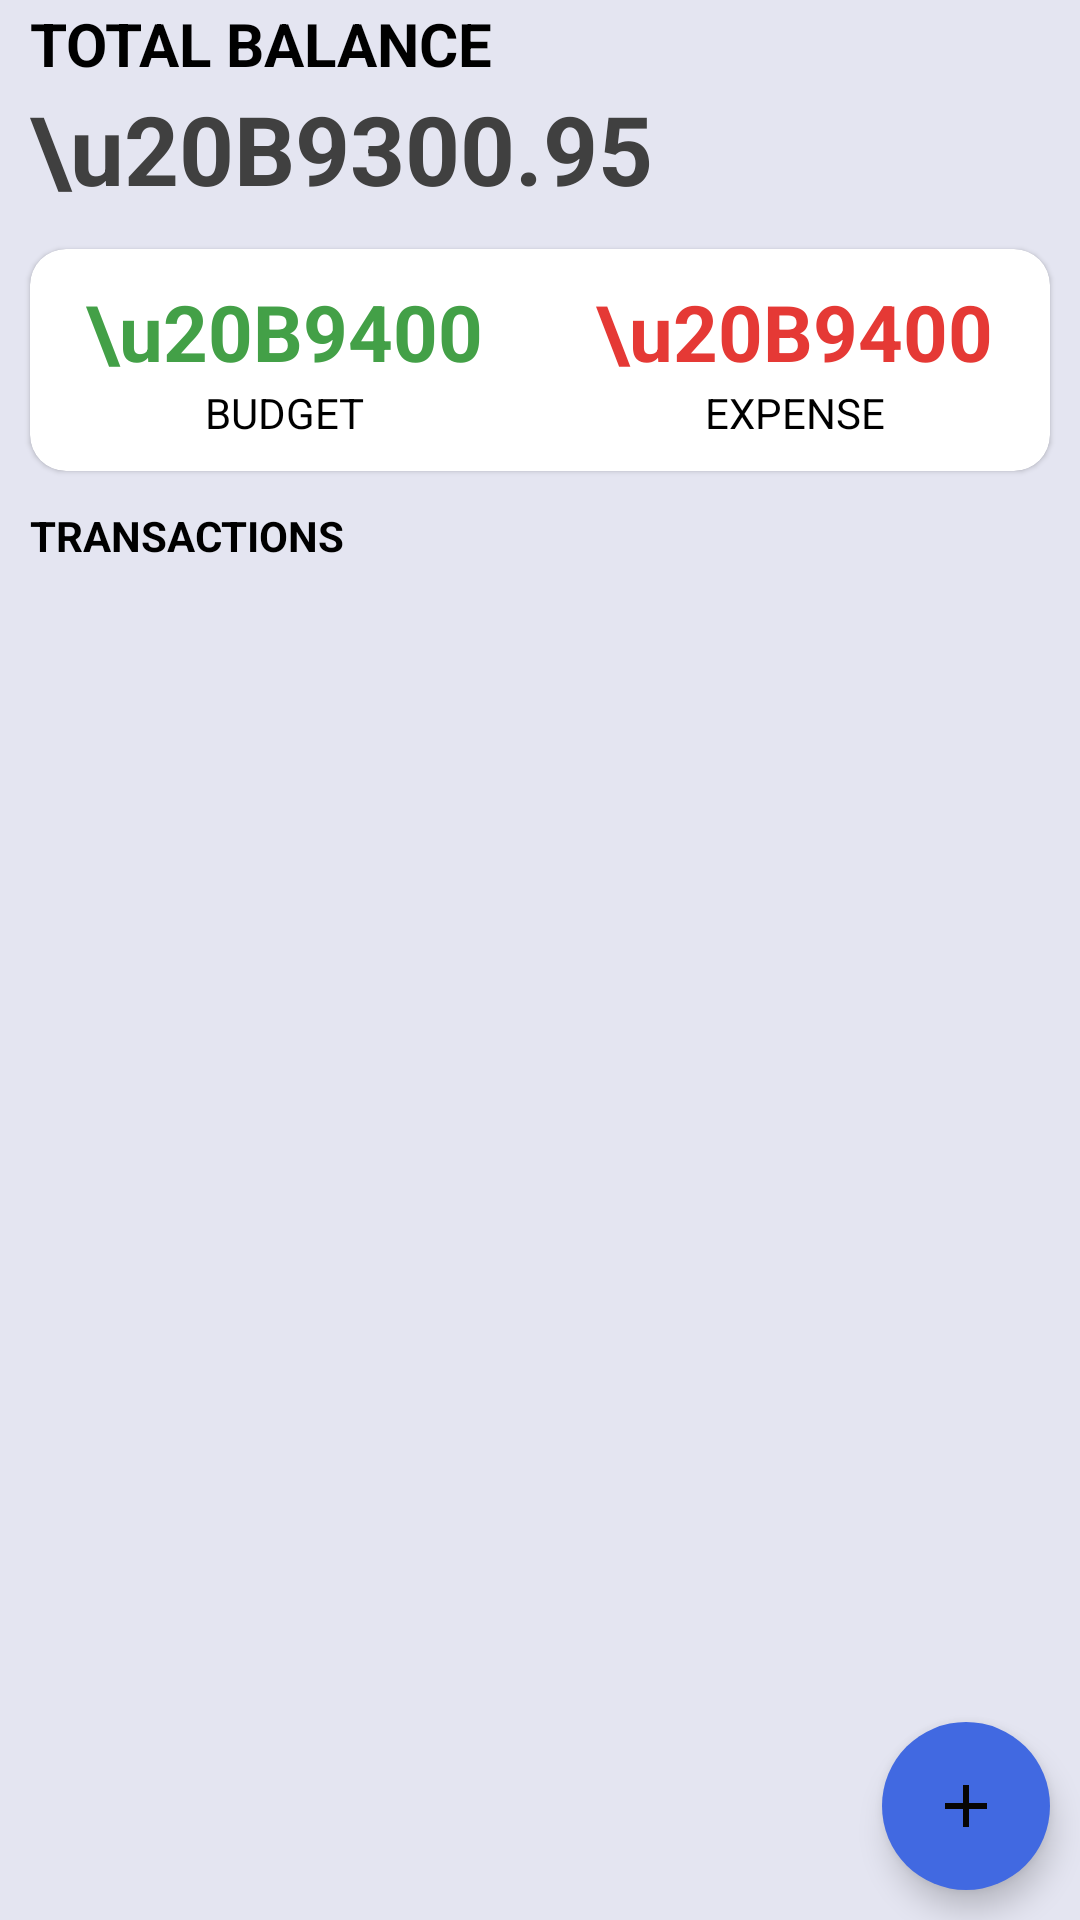

Here is an Android app screen rendered from its layout file. Give the layout XML and the strings, colors and styles it references.
<!-- AndroidManifest.xml: application theme Theme.ExpenseTracker -->
<!-- res/layout/activity_main.xml -->
<?xml version="1.0" encoding="utf-8"?>
<androidx.coordinatorlayout.widget.CoordinatorLayout
    android:id="@+id/coordinator"
    xmlns:android="http://schemas.android.com/apk/res/android"
    xmlns:app="http://schemas.android.com/apk/res-auto"
    xmlns:tools="http://schemas.android.com/tools"
    style="@style/SCREEN"
    android:layout_width="match_parent"
    android:layout_height="match_parent">

    <RelativeLayout
        android:layout_width="match_parent"
        android:layout_height="match_parent"
        tools:context=".MainActivity"
        >

        <LinearLayout
            android:id="@+id/balanceLayout"
            android:layout_width="match_parent"
            android:layout_height="wrap_content"
            android:orientation="vertical"
            android:layout_marginStart="10dp"
            android:layout_marginTop="1dp"
            >

            <TextView
                android:layout_width="wrap_content"
                android:layout_height="wrap_content"
                android:text="Total Balance"
                style="@style/TEXT"
                android:textAllCaps="true"
                android:textStyle="bold"
                android:textSize="20sp"
                />

            <TextView
                android:id="@+id/balance"
                android:layout_width="wrap_content"
                android:layout_height="wrap_content"
                android:text="\u20B9300.95"
                style="@style/TEXTSm"
                android:textSize="32sp"
                android:textStyle="bold"
                />

        </LinearLayout>

        <com.google.android.material.card.MaterialCardView
            android:id="@+id/dashboard"
            android:layout_width="match_parent"
            android:layout_height="wrap_content"
            android:layout_below="@id/balanceLayout"
            android:layout_marginTop="12dp"
            android:layout_marginStart="10dp"
            android:layout_marginEnd="10dp"
            app:cardCornerRadius="12dp"

            >
            <LinearLayout
                android:layout_width="match_parent"
                android:layout_height="wrap_content"
                android:layout_marginTop="10dp"
                android:layout_marginBottom="10dp"
                >

                <LinearLayout
                    android:layout_width="wrap_content"
                    android:layout_height="match_parent"
                    android:orientation="vertical"
                    android:layout_weight="0.5"
                    android:gravity="center">

                    <TextView
                        android:id="@+id/budget"
                        android:layout_width="wrap_content"
                        android:layout_height="wrap_content"
                        android:text="\u20B9400"
                        android:textStyle="bold"
                        android:textSize="26sp"
                        android:textColor="@color/green"
                        />

                    <TextView
                        android:layout_width="wrap_content"
                        android:layout_height="wrap_content"
                        android:text="Budget"
                        android:textSize="14sp"
                        android:textAllCaps="true"
                        style="@style/TEXT"/>


                </LinearLayout>

                <LinearLayout
                    android:layout_width="wrap_content"
                    android:layout_height="match_parent"
                    android:orientation="vertical"
                    android:layout_weight="0.5"
                    android:gravity="center">

                    <TextView
                        android:id="@+id/expense"
                        android:layout_width="wrap_content"
                        android:layout_height="wrap_content"
                        android:text="\u20B9400"
                        android:textStyle="bold"
                        android:textSize="26sp"
                        android:textColor="@color/red"
                        />

                    <TextView
                        android:layout_width="wrap_content"
                        android:layout_height="wrap_content"
                        android:text="Expense"
                        android:textSize="14sp"
                        android:textAllCaps="true"
                        style="@style/TEXT"
                        />


                </LinearLayout>

            </LinearLayout>
        </com.google.android.material.card.MaterialCardView>

        <TextView
            android:id="@+id/recyclerview_title"
            android:layout_width="wrap_content"
            android:layout_height="wrap_content"
            android:text="Transactions"
            style="@style/TEXT"
            android:textStyle="bold"
            android:textSize="14sp"
            android:textAllCaps="true"
            android:layout_below="@id/dashboard"
            android:layout_marginTop="12dp"
            android:layout_marginStart="10dp"/>

        <androidx.recyclerview.widget.RecyclerView
            android:id="@+id/recyclerview"
            android:layout_width="match_parent"
            android:layout_height="match_parent"
            android:layout_below="@id/recyclerview_title"
            android:layout_marginStart="10dp"
            android:layout_marginTop="10dp"
            android:layout_marginEnd="10dp"
            android:layout_marginBottom="10dp" />

        <com.google.android.material.floatingactionbutton.FloatingActionButton
            android:id="@+id/addBtn"
            android:layout_width="wrap_content"
            android:layout_height="wrap_content"
            android:layout_alignParentRight="true"
            android:layout_alignParentBottom="true"
            android:layout_marginStart="10dp"
            android:layout_marginTop="10dp"
            android:layout_marginEnd="10dp"
            android:layout_marginBottom="10dp"
            android:backgroundTint="@color/colorBar"
            android:src="@drawable/ic_add"
            android:tint="@color/colorAttractive"
            app:backgroundTint="@color/red"
            app:borderWidth="0dp" />


    </RelativeLayout>

</androidx.coordinatorlayout.widget.CoordinatorLayout>
<!-- resources referenced by this layout -->
<resources>
  <color name="colorAttractive">#e4e5f1</color>
  <color name="colorBar">#4169e1</color>
  <color name="green">#43A047</color>
  <color name="red">#E53935</color>
  <!-- drawable ic_add (drawable) -->
  <vector android:height="24dp" android:tint="#FFFCFF"
      android:viewportHeight="24" android:viewportWidth="24"
      android:width="24dp" xmlns:android="http://schemas.android.com/apk/res/android">
      <path android:fillColor="@color/colorAttractive" android:pathData="M19,13h-6v6h-2v-6H5v-2h6V5h2v6h6v2z"/>
  </vector>
  <style name="SCREEN">
          <item name="android:background">#e4e5f1</item>
      </style>
  <style name="TEXT">
          <item name="android:textColor">#000</item>
      </style>
  <style name="TEXTSm">
          <item name="android:textColor">#404040</item>
      </style>
  <style name="Theme.ExpenseTracker" parent="Theme.MaterialComponents.DayNight.DarkActionBar">
          
          <item name="colorPrimary">@color/colorBar</item>
          <item name="colorPrimaryVariant">@color/colorBar</item>
          <item name="colorOnPrimary">@color/white</item>
          
          <item name="colorSecondary">@color/teal_200</item>
          <item name="colorSecondaryVariant">@color/teal_700</item>
          <item name="colorOnSecondary">@color/black</item>
          
          <item name="android:statusBarColor">?attr/colorPrimaryVariant</item>
          
      </style>
  <color name="white">#FFF</color>
  <color name="teal_200">#FF03DAC5</color>
  <color name="teal_700">#FF018786</color>
  <color name="black">#070606</color>
</resources>
